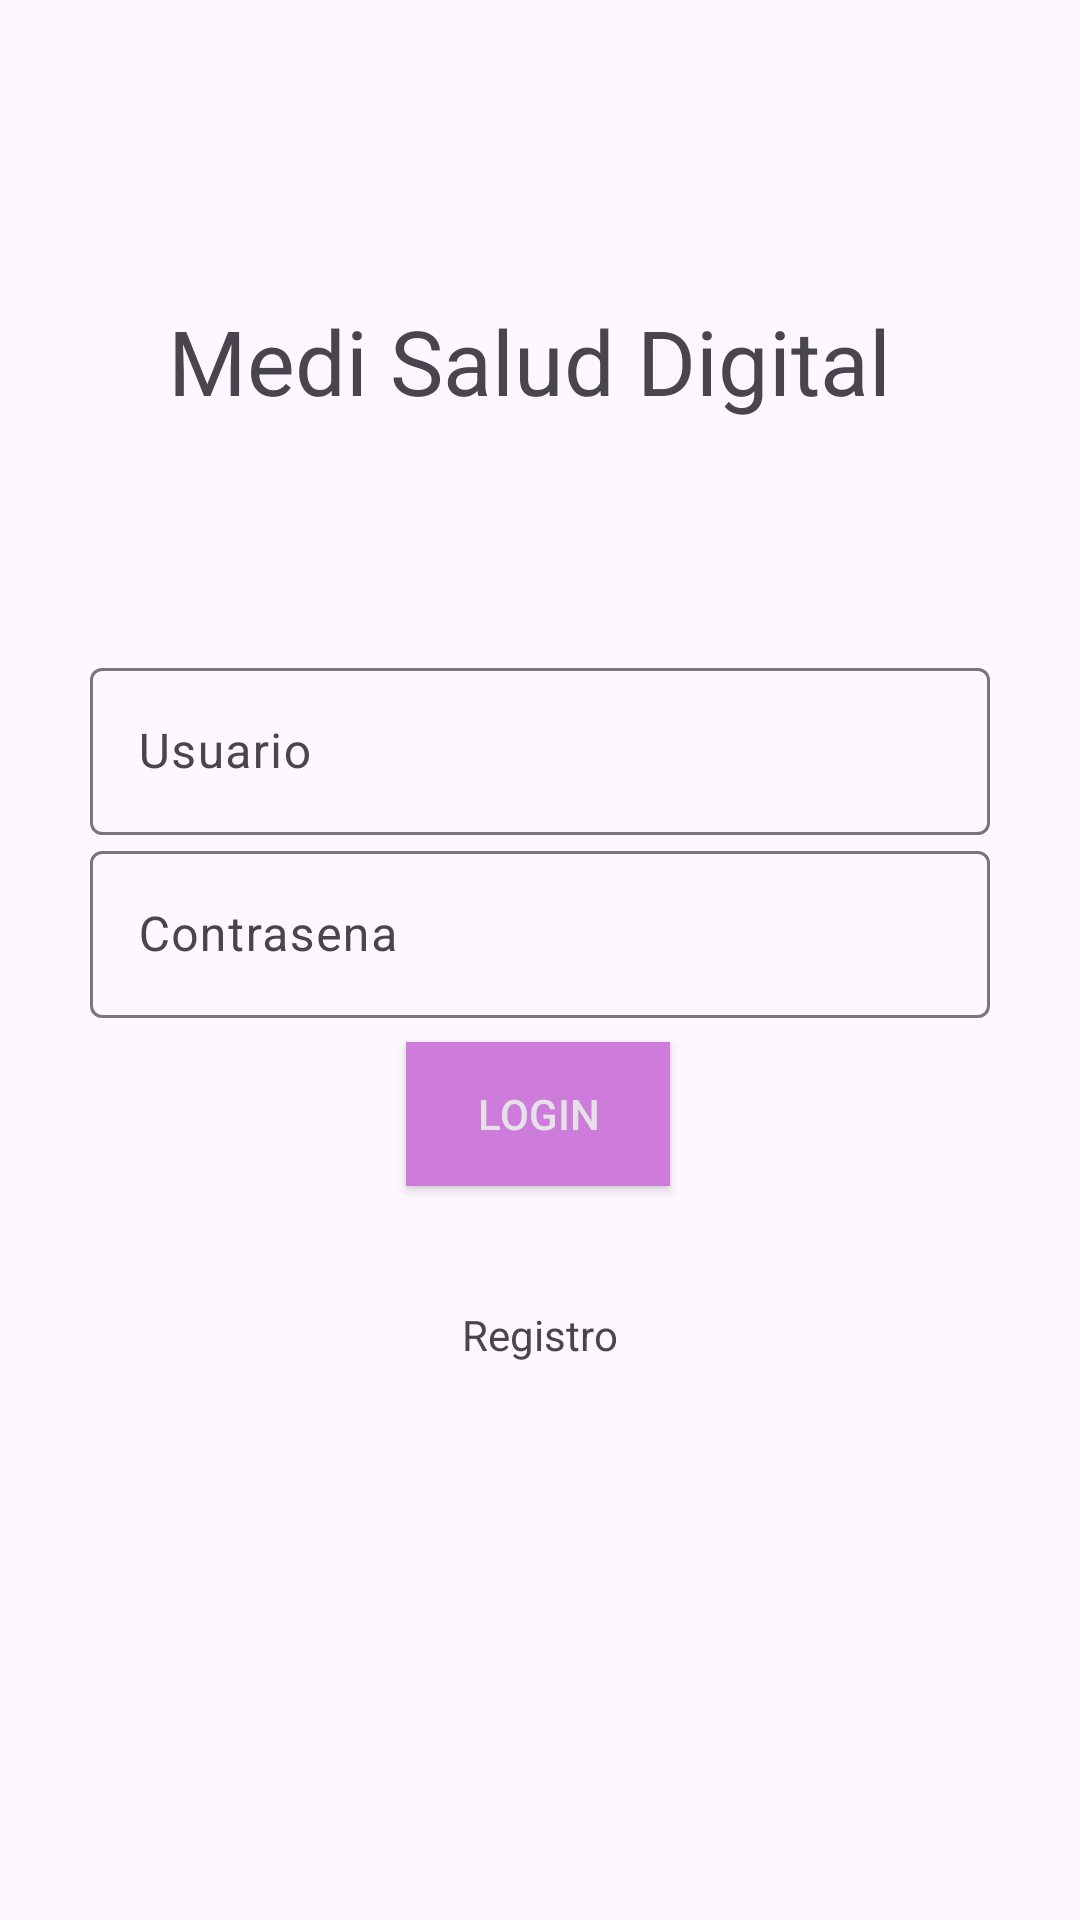

Reconstruct the res/layout file that produces this screen, plus the resources it refers to.
<!-- AndroidManifest.xml: application theme Theme.AppLogReg1 -->
<!-- res/layout/activity_log.xml -->
<?xml version="1.0" encoding="utf-8"?>
<androidx.constraintlayout.widget.ConstraintLayout xmlns:android="http://schemas.android.com/apk/res/android"
    xmlns:app="http://schemas.android.com/apk/res-auto"
    xmlns:tools="http://schemas.android.com/tools"
    android:id="@+id/main"
    android:layout_width="match_parent"
    android:layout_height="match_parent"
    tools:context=".Log">

    <TextView
        android:id="@+id/textView"
        android:layout_width="match_parent"
        android:layout_height="wrap_content"
        android:layout_marginTop="100dp"
        android:gravity="center"
        android:text="Medi Salud Digital "
        android:textSize="30sp"
        app:layout_constraintEnd_toEndOf="parent"
        app:layout_constraintHorizontal_bias="0.0"
        app:layout_constraintStart_toStartOf="parent"
        app:layout_constraintTop_toTopOf="parent"
        >
        


    </TextView>

    <androidx.constraintlayout.widget.ConstraintLayout
        android:id="@+id/constraintLayout2"
        android:layout_width="match_parent"
        android:layout_height="wrap_content"
        app:layout_constraintBottom_toBottomOf="parent"
        app:layout_constraintTop_toTopOf="parent"
        app:layout_constraintVertical_bias="0.539"
        tools:layout_editor_absoluteX="0dp">

        <com.google.android.material.textfield.TextInputLayout
            android:id="@+id/textInputLayoutUsername"
            android:layout_width="match_parent"
            android:layout_height="wrap_content"
            android:layout_marginLeft="30dp"
            android:layout_marginRight="30dp"
            android:hint="Usuario"
            app:layout_constraintEnd_toEndOf="parent"
            app:layout_constraintHorizontal_bias="0.0"
            app:layout_constraintStart_toStartOf="parent"
            app:layout_constraintTop_toTopOf="parent">

            <com.google.android.material.textfield.TextInputEditText
                android:id="@+id/username"
                android:layout_width="match_parent"
                android:layout_height="wrap_content"
                android:drawableEnd="@drawable/ic_user">

            </com.google.android.material.textfield.TextInputEditText>
        </com.google.android.material.textfield.TextInputLayout>

        <com.google.android.material.textfield.TextInputLayout
            android:id="@+id/textInputLayoutPassword"
            android:layout_width="match_parent"
            android:layout_height="wrap_content"
            android:layout_marginLeft="30dp"
            android:layout_marginRight="30dp"
            android:hint="Contrasena"
            app:layout_constraintTop_toBottomOf="@+id/textInputLayoutUsername"
            tools:layout_editor_absoluteX="0dp">

            <com.google.android.material.textfield.TextInputEditText
                android:id="@+id/password"
                android:layout_width="match_parent"
                android:layout_height="wrap_content"
                android:drawableEnd="@drawable/ic_contra">

            </com.google.android.material.textfield.TextInputEditText>

        </com.google.android.material.textfield.TextInputLayout>

        <ProgressBar
            android:id="@+id/progress"
            android:layout_width="wrap_content"
            android:layout_height="wrap_content"
            android:visibility="gone"
            app:layout_constraintEnd_toEndOf="parent"
            app:layout_constraintStart_toStartOf="parent"
            app:layout_constraintTop_toBottomOf="@+id/textInputLayoutPassword" />

        <androidx.appcompat.widget.AppCompatButton
            android:id="@+id/buttonLogin"
            style="@style/Widget.AppCompat.Button.Colored"
            android:layout_width="wrap_content"
            android:layout_height="wrap_content"
            android:layout_marginTop="8dp"
            android:background="@color/prueba"
            android:text="login"
            app:layout_constraintEnd_toEndOf="parent"
            app:layout_constraintHorizontal_bias="0.498"
            app:layout_constraintStart_toStartOf="parent"
            app:layout_constraintTop_toBottomOf="@+id/progress" />

        <androidx.appcompat.widget.AppCompatTextView
            android:id="@+id/signUpText"
            android:layout_width="wrap_content"
            android:layout_height="wrap_content"
            android:layout_marginTop="40dp"
            android:text="Registro"
            app:layout_constraintBottom_toBottomOf="parent"
            app:layout_constraintEnd_toEndOf="parent"
            app:layout_constraintStart_toStartOf="parent"
            app:layout_constraintTop_toBottomOf="@+id/buttonLogin"
            app:layout_constraintVertical_bias="0.0" />

    </androidx.constraintlayout.widget.ConstraintLayout>

</androidx.constraintlayout.widget.ConstraintLayout>
<!-- resources referenced by this layout -->
<resources>
  <color name="prueba">#CD7CDB</color>
  <style name="Theme.AppLogReg1" parent="Base.Theme.AppLogReg1" />
  <style name="Base.Theme.AppLogReg1" parent="Theme.Material3.DayNight.NoActionBar">
          
          
      </style>
</resources>
